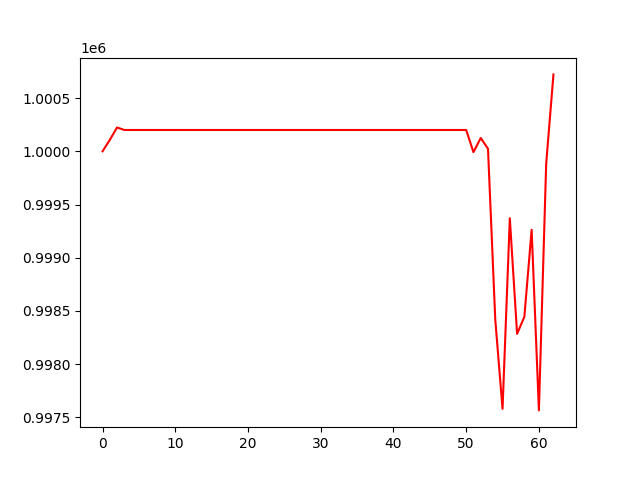

Data behind this chart, as committed beside it:
, 0
0, 1000000
1, 1000107
2, 1000224
3, 1000200
4, 1000200
5, 1000200
6, 1000200
7, 1000200
8, 1000200
9, 1000200
10, 1000200
11, 1000200
12, 1000200
13, 1000200
14, 1000200
15, 1000200
16, 1000200
17, 1000200
18, 1000200
19, 1000200
20, 1000200
21, 1000200
22, 1000200
23, 1000200
24, 1000200
25, 1000200
26, 1000200
27, 1000200
28, 1000200
29, 1000200
30, 1000200
31, 1000200
32, 1000200
33, 1000200
34, 1000200
35, 1000200
36, 1000200
37, 1000200
38, 1000200
39, 1000200
40, 1000200
41, 1000200
42, 1000200
43, 1000200
44, 1000200
45, 1000200
46, 1000200
47, 1000200
48, 1000200
49, 1000200
50, 1000200
51, 999992
52, 1000125
53, 1000024
54, 998418
55, 997581
56, 999371
57, 998285
58, 998445
59, 999263
... 3 more rows
